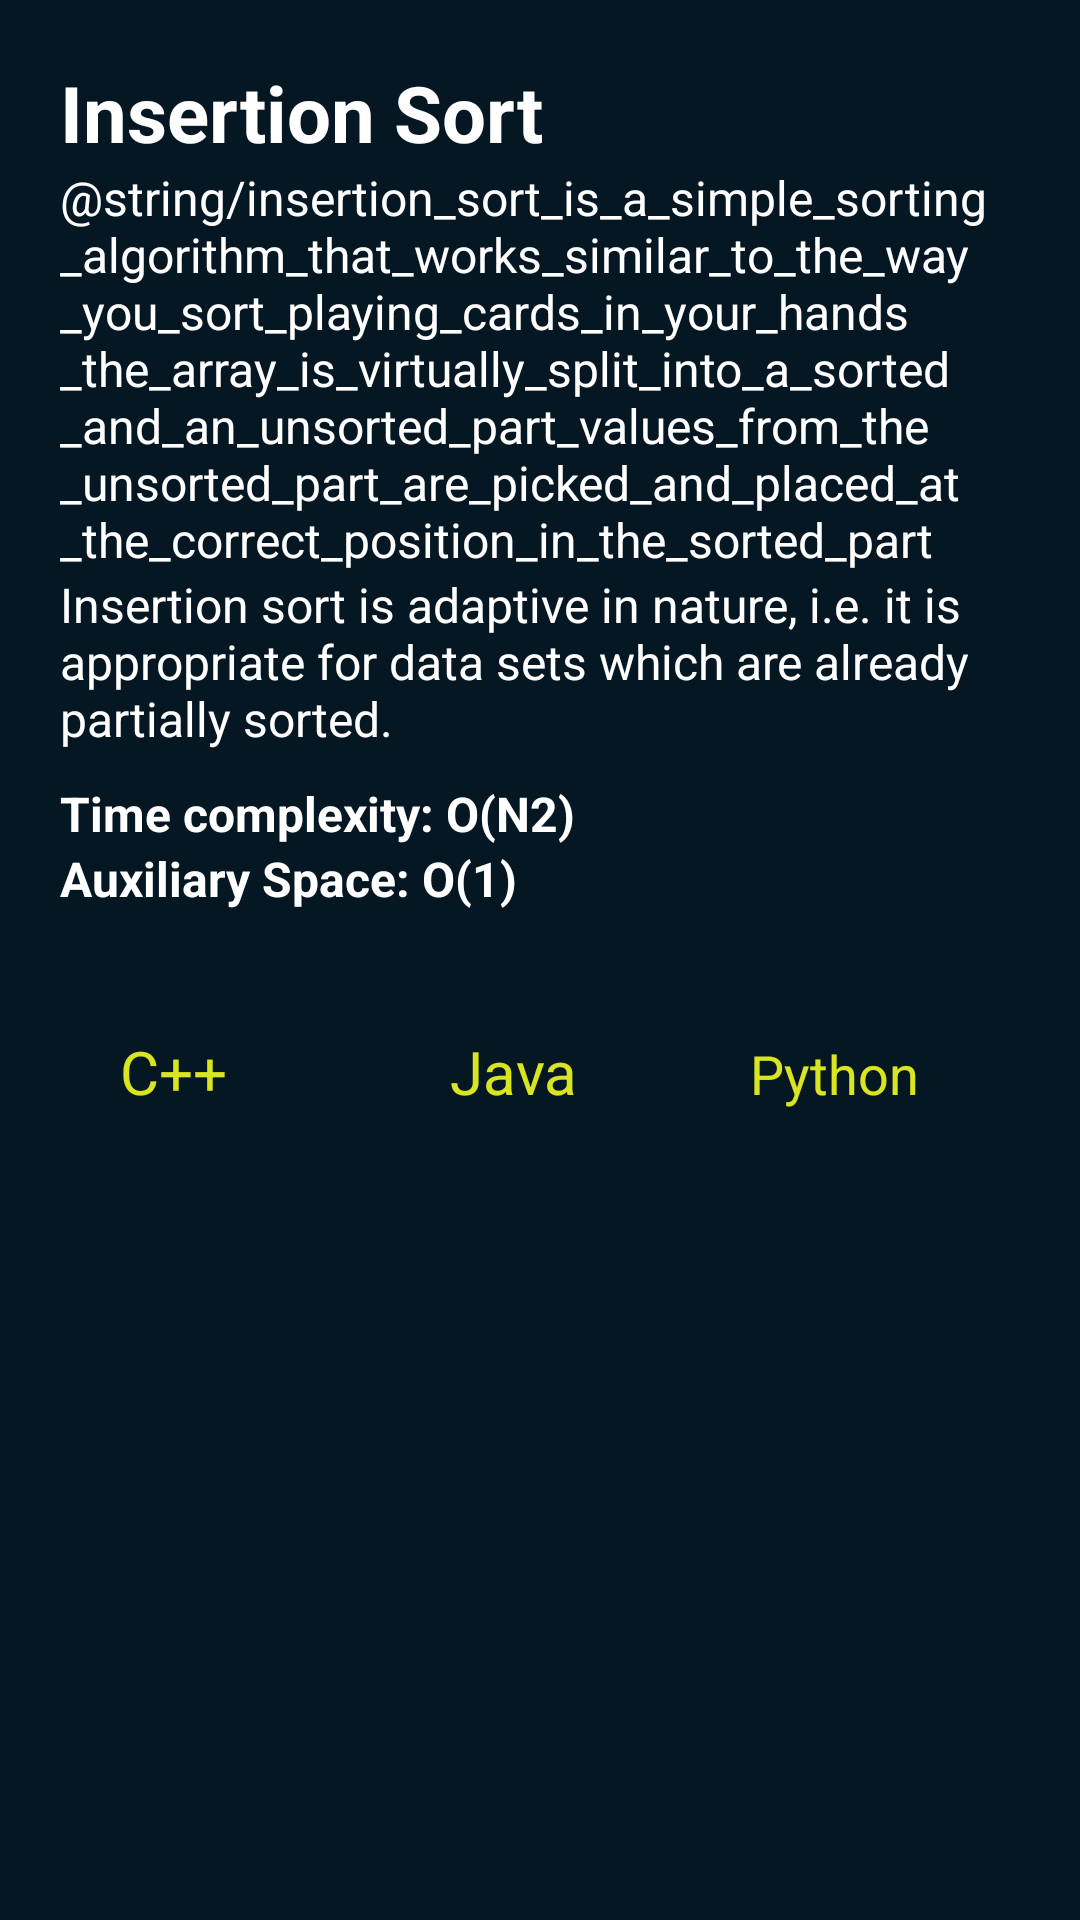

This screen was rendered from an Android layout file. Write that file and the resources it references.
<!-- AndroidManifest.xml: application theme Theme.SortingVisualizer -->
<!-- res/layout/activity_insertion_sort_code.xml -->
<?xml version="1.0" encoding="utf-8"?>
<LinearLayout xmlns:android="http://schemas.android.com/apk/res/android"
    xmlns:app="http://schemas.android.com/apk/res-auto"
    xmlns:tools="http://schemas.android.com/tools"
    android:layout_width="match_parent"
    android:layout_height="match_parent"
    android:orientation="vertical"
    android:padding="20dp"
    android:background="@color/dark_blue"
    tools:context=".bubble_sort_code">
    <TextView
        android:layout_width="match_parent"
        android:text="Insertion Sort"
        android:textColor="@color/white"
        android:textSize="26sp"
        android:textStyle="bold"
        android:layout_height="wrap_content"/>
    <TextView
        android:layout_width="match_parent"
        android:textColor="@color/white"
        android:textSize="16sp"
        android:text="@string/insertion_sort_is_a_simple_sorting_algorithm_that_works_similar_to_the_way_you_sort_playing_cards_in_your_hands_the_array_is_virtually_split_into_a_sorted_and_an_unsorted_part_values_from_the_unsorted_part_are_picked_and_placed_at_the_correct_position_in_the_sorted_part"
        android:layout_height="wrap_content"/>
    <TextView
        android:layout_width="match_parent"
        android:textColor="@color/white"
        android:textSize="16sp"
        android:text="@string/insertion_sort_is_adaptive_in_nature_i_e_it_is_appropriate_for_data_sets_which_are_already_partially_sorted"
        android:layout_height="wrap_content"/>


    <TextView
        android:layout_marginTop="10dp"
        android:layout_width="match_parent"
        android:textColor="@color/white"
        android:textStyle="bold"
        android:textSize="16sp"
        android:text="@string/time_complexity_o_n2"
        android:layout_height="wrap_content"/>

    <TextView
        android:layout_width="match_parent"
        android:textColor="@color/white"
        android:textSize="16sp"
        android:textStyle="bold"
        android:text="@string/auxiliary_space_o_1"
        android:layout_height="wrap_content"/>


    <LinearLayout

        android:layout_gravity="center"
        android:layout_width="match_parent"
        android:layout_marginTop="20dp"
        android:orientation="horizontal"
        android:layout_height="wrap_content">
        <TextView
            android:id="@+id/cpp"
            android:layout_width="0dp"
            android:layout_weight="1"
            android:padding="20dp"
            android:text="C++"
            android:layout_marginEnd="10dp"
            android:textColor="@color/yellow"
            android:textSize="20sp"
            android:layout_height="wrap_content">
        </TextView>
        <TextView
            android:id="@+id/java"
            android:layout_width="0dp"
            android:layout_weight="1"
            android:text="Java"
            android:padding="20dp"
            android:layout_marginEnd="10dp"
            android:textColor="@color/yellow"
            android:textSize="20sp"
            android:layout_height="wrap_content">
        </TextView>
        <TextView
            android:id="@+id/python"
            android:layout_width="0dp"
            android:layout_weight="1"
            android:text="Python"
            android:padding="10dp"
            android:textColor="@color/yellow"
            android:textSize="18sp"
            android:layout_height="wrap_content">
        </TextView>
    </LinearLayout>
    <ScrollView
        android:layout_width="match_parent"
        android:padding="10dp"
        android:layout_height="match_parent">
        <TextView
            android:id="@+id/codeTxt"
            android:layout_width="match_parent"
            android:layout_marginTop="10dp"
            android:text=""
            android:padding="10dp"
            android:textColor="@color/white"
            android:textSize="16sp"
            android:layout_height="match_parent"/>
    </ScrollView>
</LinearLayout>
<!-- resources referenced by this layout -->
<resources>
  <color name="dark_blue">#061724</color>
  <color name="white">#FFFFFFFF</color>
  <color name="yellow">#DAE521</color>
  <string name="auxiliary_space_o_1">Auxiliary Space: O(1)</string>
  <string name="insertion_sort_is_adaptive_in_nature_i_e_it_is_appropriate_for_data_sets_which_are_already_partially_sorted">Insertion sort is adaptive in nature, i.e. it is appropriate for data sets which are already partially sorted.</string>
  <string name="time_complexity_o_n2">Time complexity: O(N2)</string>
  <style name="Theme.SortingVisualizer" parent="Theme.MaterialComponents.NoActionBar">
          
          <item name="colorPrimary">@color/shade_of_blue</item>
          <item name="colorPrimaryVariant">@color/dark_blue</item>
          <item name="colorOnPrimary">@color/black</item>
          
          <item name="colorSecondary">@color/teal_200</item>
          <item name="colorSecondaryVariant">@color/teal_700</item>
          <item name="colorOnSecondary">@color/black</item>
          
          <item name="android:statusBarColor" tools:targetApi="l">?attr/colorPrimaryVariant</item>
          
      </style>
  <color name="shade_of_blue">#21618C</color>
  <color name="black">#FF000000</color>
  <color name="teal_200">#FF03DAC5</color>
  <color name="teal_700">#FF018786</color>
</resources>
